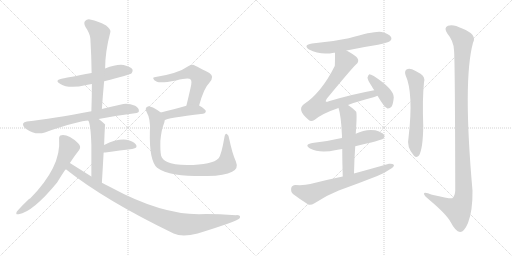
t = 0.00 s
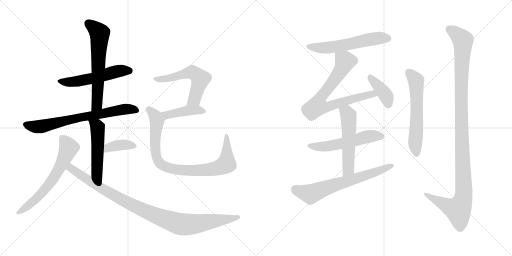
t = 2.77 s
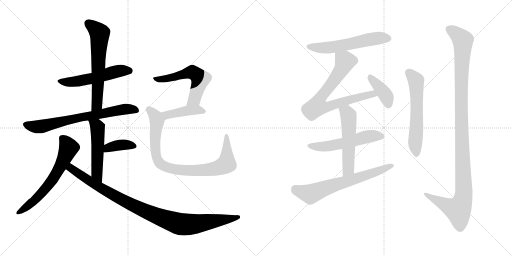
t = 5.54 s
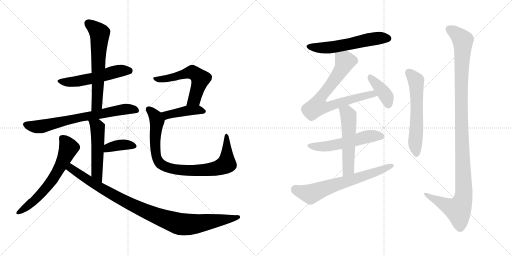
t = 8.31 s
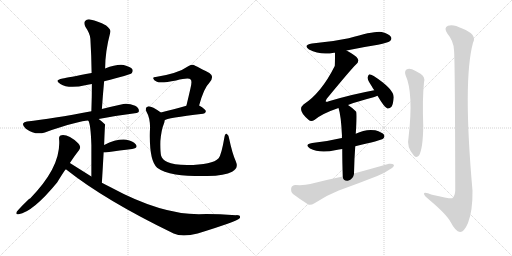
t = 11.08 s
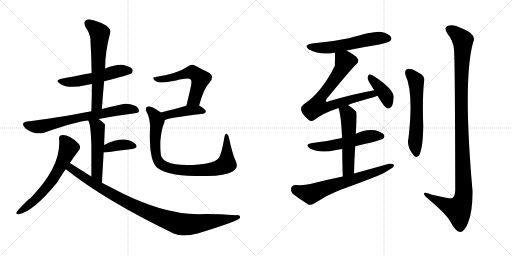
t = 13.85 s

The animated SVG that drew these frames (rendered in a browser with its animation timeline set to each time). Animation: 18 CSS @keyframes rules; one cycle of 13.85 s.

<svg version="1.1" viewBox="0 0 2048 1024" xmlns="http://www.w3.org/2000/svg">
  <g stroke="lightgray" stroke-dasharray="1,1" stroke-width="1" transform="scale(4, 4)">
    <line x1="0" y1="0" x2="256" y2="256"></line>
    <line x1="256" y1="0" x2="0" y2="256"></line>
    <line x1="128" y1="0" x2="128" y2="256"></line>
    <line x1="0" y1="128" x2="256" y2="128"></line>
    <line x1="256" y1="0" x2="512" y2="256"></line>
    <line x1="512" y1="0" x2="256" y2="256"></line>
    <line x1="384" y1="0" x2="384" y2="256"></line>
    <line x1="256" y1="128" x2="512" y2="128"></line>
  </g>
<g transform="scale(1, -1) translate(0, -850)">
   <style type="text/css">
    @keyframes keyframes0 {
      from {
       stroke: black;
       stroke-dashoffset: 539;
       stroke-width: 128;
       }
       64% {
       animation-timing-function: step-end;
       stroke: black;
       stroke-dashoffset: 0;
       stroke-width: 128;
       }
       to {
       stroke: black;
       stroke-width: 1024;
       }
       }
       #make-me-a-hanzi-animation-0 {
         animation: keyframes0 0.688639s both;
         animation-delay: 0.000000s;
         animation-timing-function: linear;
       }
    @keyframes keyframes1 {
      from {
       stroke: black;
       stroke-dashoffset: 626;
       stroke-width: 128;
       }
       67% {
       animation-timing-function: step-end;
       stroke: black;
       stroke-dashoffset: 0;
       stroke-width: 128;
       }
       to {
       stroke: black;
       stroke-width: 1024;
       }
       }
       #make-me-a-hanzi-animation-1 {
         animation: keyframes1 0.759440s both;
         animation-delay: 0.688639s;
         animation-timing-function: linear;
       }
    @keyframes keyframes2 {
      from {
       stroke: black;
       stroke-dashoffset: 707;
       stroke-width: 128;
       }
       70% {
       animation-timing-function: step-end;
       stroke: black;
       stroke-dashoffset: 0;
       stroke-width: 128;
       }
       to {
       stroke: black;
       stroke-width: 1024;
       }
       }
       #make-me-a-hanzi-animation-2 {
         animation: keyframes2 0.825358s both;
         animation-delay: 1.448079s;
         animation-timing-function: linear;
       }
    @keyframes keyframes3 {
      from {
       stroke: black;
       stroke-dashoffset: 514;
       stroke-width: 128;
       }
       63% {
       animation-timing-function: step-end;
       stroke: black;
       stroke-dashoffset: 0;
       stroke-width: 128;
       }
       to {
       stroke: black;
       stroke-width: 1024;
       }
       }
       #make-me-a-hanzi-animation-3 {
         animation: keyframes3 0.668294s both;
         animation-delay: 2.273437s;
         animation-timing-function: linear;
       }
    @keyframes keyframes4 {
      from {
       stroke: black;
       stroke-dashoffset: 378;
       stroke-width: 128;
       }
       55% {
       animation-timing-function: step-end;
       stroke: black;
       stroke-dashoffset: 0;
       stroke-width: 128;
       }
       to {
       stroke: black;
       stroke-width: 1024;
       }
       }
       #make-me-a-hanzi-animation-4 {
         animation: keyframes4 0.557617s both;
         animation-delay: 2.941731s;
         animation-timing-function: linear;
       }
    @keyframes keyframes5 {
      from {
       stroke: black;
       stroke-dashoffset: 632;
       stroke-width: 128;
       }
       67% {
       animation-timing-function: step-end;
       stroke: black;
       stroke-dashoffset: 0;
       stroke-width: 128;
       }
       to {
       stroke: black;
       stroke-width: 1024;
       }
       }
       #make-me-a-hanzi-animation-5 {
         animation: keyframes5 0.764323s both;
         animation-delay: 3.499348s;
         animation-timing-function: linear;
       }
    @keyframes keyframes6 {
      from {
       stroke: black;
       stroke-dashoffset: 996;
       stroke-width: 128;
       }
       76% {
       animation-timing-function: step-end;
       stroke: black;
       stroke-dashoffset: 0;
       stroke-width: 128;
       }
       to {
       stroke: black;
       stroke-width: 1024;
       }
       }
       #make-me-a-hanzi-animation-6 {
         animation: keyframes6 1.060547s both;
         animation-delay: 4.263671s;
         animation-timing-function: linear;
       }
    @keyframes keyframes7 {
      from {
       stroke: black;
       stroke-dashoffset: 568;
       stroke-width: 128;
       }
       65% {
       animation-timing-function: step-end;
       stroke: black;
       stroke-dashoffset: 0;
       stroke-width: 128;
       }
       to {
       stroke: black;
       stroke-width: 1024;
       }
       }
       #make-me-a-hanzi-animation-7 {
         animation: keyframes7 0.712240s both;
         animation-delay: 5.324218s;
         animation-timing-function: linear;
       }
    @keyframes keyframes8 {
      from {
       stroke: black;
       stroke-dashoffset: 425;
       stroke-width: 128;
       }
       58% {
       animation-timing-function: step-end;
       stroke: black;
       stroke-dashoffset: 0;
       stroke-width: 128;
       }
       to {
       stroke: black;
       stroke-width: 1024;
       }
       }
       #make-me-a-hanzi-animation-8 {
         animation: keyframes8 0.595866s both;
         animation-delay: 6.036458s;
         animation-timing-function: linear;
       }
    @keyframes keyframes9 {
      from {
       stroke: black;
       stroke-dashoffset: 875;
       stroke-width: 128;
       }
       74% {
       animation-timing-function: step-end;
       stroke: black;
       stroke-dashoffset: 0;
       stroke-width: 128;
       }
       to {
       stroke: black;
       stroke-width: 1024;
       }
       }
       #make-me-a-hanzi-animation-9 {
         animation: keyframes9 0.962077s both;
         animation-delay: 6.632324s;
         animation-timing-function: linear;
       }
    @keyframes keyframes10 {
      from {
       stroke: black;
       stroke-dashoffset: 574;
       stroke-width: 128;
       }
       65% {
       animation-timing-function: step-end;
       stroke: black;
       stroke-dashoffset: 0;
       stroke-width: 128;
       }
       to {
       stroke: black;
       stroke-width: 1024;
       }
       }
       #make-me-a-hanzi-animation-10 {
         animation: keyframes10 0.717122s both;
         animation-delay: 7.594401s;
         animation-timing-function: linear;
       }
    @keyframes keyframes11 {
      from {
       stroke: black;
       stroke-dashoffset: 750;
       stroke-width: 128;
       }
       71% {
       animation-timing-function: step-end;
       stroke: black;
       stroke-dashoffset: 0;
       stroke-width: 128;
       }
       to {
       stroke: black;
       stroke-width: 1024;
       }
       }
       #make-me-a-hanzi-animation-11 {
         animation: keyframes11 0.860352s both;
         animation-delay: 8.311523s;
         animation-timing-function: linear;
       }
    @keyframes keyframes12 {
      from {
       stroke: black;
       stroke-dashoffset: 398;
       stroke-width: 128;
       }
       56% {
       animation-timing-function: step-end;
       stroke: black;
       stroke-dashoffset: 0;
       stroke-width: 128;
       }
       to {
       stroke: black;
       stroke-width: 1024;
       }
       }
       #make-me-a-hanzi-animation-12 {
         animation: keyframes12 0.573893s both;
         animation-delay: 9.171875s;
         animation-timing-function: linear;
       }
    @keyframes keyframes13 {
      from {
       stroke: black;
       stroke-dashoffset: 545;
       stroke-width: 128;
       }
       64% {
       animation-timing-function: step-end;
       stroke: black;
       stroke-dashoffset: 0;
       stroke-width: 128;
       }
       to {
       stroke: black;
       stroke-width: 1024;
       }
       }
       #make-me-a-hanzi-animation-13 {
         animation: keyframes13 0.693522s both;
         animation-delay: 9.745768s;
         animation-timing-function: linear;
       }
    @keyframes keyframes14 {
      from {
       stroke: black;
       stroke-dashoffset: 539;
       stroke-width: 128;
       }
       64% {
       animation-timing-function: step-end;
       stroke: black;
       stroke-dashoffset: 0;
       stroke-width: 128;
       }
       to {
       stroke: black;
       stroke-width: 1024;
       }
       }
       #make-me-a-hanzi-animation-14 {
         animation: keyframes14 0.688639s both;
         animation-delay: 10.439290s;
         animation-timing-function: linear;
       }
    @keyframes keyframes15 {
      from {
       stroke: black;
       stroke-dashoffset: 667;
       stroke-width: 128;
       }
       68% {
       animation-timing-function: step-end;
       stroke: black;
       stroke-dashoffset: 0;
       stroke-width: 128;
       }
       to {
       stroke: black;
       stroke-width: 1024;
       }
       }
       #make-me-a-hanzi-animation-15 {
         animation: keyframes15 0.792806s both;
         animation-delay: 11.127929s;
         animation-timing-function: linear;
       }
    @keyframes keyframes16 {
      from {
       stroke: black;
       stroke-dashoffset: 595;
       stroke-width: 128;
       }
       66% {
       animation-timing-function: step-end;
       stroke: black;
       stroke-dashoffset: 0;
       stroke-width: 128;
       }
       to {
       stroke: black;
       stroke-width: 1024;
       }
       }
       #make-me-a-hanzi-animation-16 {
         animation: keyframes16 0.734212s both;
         animation-delay: 11.920735s;
         animation-timing-function: linear;
       }
    @keyframes keyframes17 {
      from {
       stroke: black;
       stroke-dashoffset: 1157;
       stroke-width: 128;
       }
       79% {
       animation-timing-function: step-end;
       stroke: black;
       stroke-dashoffset: 0;
       stroke-width: 128;
       }
       to {
       stroke: black;
       stroke-width: 1024;
       }
       }
       #make-me-a-hanzi-animation-17 {
         animation: keyframes17 1.191569s both;
         animation-delay: 12.654947s;
         animation-timing-function: linear;
       }
</style>
<path d="M 416.5 525.5 Q 521.5 552.5 526.5 557.5 Q 533.5 564.5 529.5 573.5 Q 522.5 583.5 494.5 590.5 Q 466.5 594.5 420.5 576.5 L 366.5 558.5 Q 269.5 540.5 250.5 536.5 Q 214.5 529.5 241.5 514.5 Q 274.5 493.5 345.5 510.5 Q 355.5 513.5 367.5 514.5 L 416.5 525.5 Z" fill="lightgray"></path> 
<path d="M 407.5 414.5 Q 411.5 472.5 416.5 525.5 L 420.5 576.5 Q 420.5 643.5 441.5 722.5 Q 444.5 732.5 424.5 748.5 Q 388.5 767.5 364.5 771.5 Q 348.5 775.5 340.5 766.5 Q 333.5 759.5 341.5 743.5 Q 360.5 715.5 361.5 695.5 Q 365.5 629.5 366.5 558.5 L 367.5 514.5 Q 367.5 462.5 365.5 405.5 C 364.5 375.5 405.5 384.5 407.5 414.5 Z" fill="lightgray"></path> 
<path d="M 394.5 374.5 Q 460.5 387.5 539.5 397.5 Q 555.5 398.5 555.5 406.5 Q 556.5 418.5 540.5 427.5 Q 515.5 437.5 493.5 434.5 Q 447.5 424.5 407.5 414.5 L 365.5 405.5 Q 209.5 375.5 107.5 364.5 Q 95.5 363.5 92.5 356.5 Q 89.5 346.5 103.5 335.5 Q 140.5 308.5 179.5 320.5 Q 323.5 368.5 353.5 367.5 L 394.5 374.5 Z" fill="lightgray"></path> 
<path d="M 407.5 119.5 Q 411.5 185.5 414.5 240.5 L 416.5 270.5 Q 419.5 351.5 420.5 352.5 L 419.5 353.5 Q 406.5 366.5 394.5 374.5 C 370.5 392.5 341.5 395.5 353.5 367.5 Q 362.5 355.5 365.5 270.5 Q 365.5 225.5 365.5 144.5 C 365.5 114.5 405.5 89.5 407.5 119.5 Z" fill="lightgray"></path> 
<path d="M 414.5 240.5 Q 417.5 240.5 421.5 240.5 Q 482.5 249.5 528.5 254.5 Q 553.5 258.5 543.5 272.5 Q 531.5 287.5 505.5 291.5 Q 466.5 295.5 416.5 270.5 C 389.5 257.5 384.5 240.5 414.5 240.5 Z" fill="lightgray"></path> 
<path d="M 279.5 198.5 Q 297.5 226.5 316.5 250.5 Q 326.5 263.5 312.5 277.5 Q 273.5 313.5 246.5 309.5 Q 234.5 308.5 236.5 292.5 Q 245.5 183.5 120.5 56.5 Q 111.5 53.5 67.5 4.5 Q 60.5 -10.5 74.5 -6.5 Q 131.5 2.5 228.5 120.5 Q 259.5 171.5 263.5 173.5 L 279.5 198.5 Z" fill="lightgray"></path> 
<path d="M 263.5 173.5 Q 419.5 49.5 694.5 -83.5 Q 728.5 -99.5 790.5 -83.5 Q 946.5 -35.5 958.5 -22.5 Q 958.5 -21.5 959.5 -21.5 Q 963.5 -9.5 944.5 -10.5 Q 851.5 -4.5 795.5 -6.5 Q 642.5 -6.5 442.5 101.5 Q 424.5 110.5 407.5 119.5 L 365.5 144.5 Q 322.5 171.5 279.5 198.5 C 254.5 214.5 239.5 191.5 263.5 173.5 Z" fill="lightgray"></path> 
<path d="M 796.5 428.5 Q 815.5 498.5 837.5 519.5 Q 859.5 544.5 837.5 558.5 Q 774.5 591.5 772.5 591.5 Q 762.5 591.5 754.5 586.5 Q 712.5 556.5 622.5 542.5 Q 610.5 542.5 613.5 535.5 Q 614.5 529.5 627.5 523.5 Q 642.5 516.5 704.5 528.5 Q 755.5 541.5 762.5 532.5 Q 769.5 526.5 761.5 495.5 Q 754.5 464.5 745.5 427.5 C 738.5 398.5 788.5 399.5 796.5 428.5 Z" fill="lightgray"></path> 
<path d="M 658.5 369.5 Q 665.5 378.5 812.5 395.5 Q 822.5 396.5 823.5 405.5 Q 823.5 412.5 796.5 428.5 C 781.5 437.5 774.5 435.5 745.5 427.5 Q 687.5 411.5 643.5 400.5 C 614.5 393.5 632.5 355.5 658.5 369.5 Z" fill="lightgray"></path> 
<path d="M 943.5 204.5 Q 928.5 238.5 916.5 296.5 Q 915.5 309.5 907.5 314.5 Q 900.5 318.5 897.5 300.5 Q 885.5 230.5 874.5 217.5 Q 850.5 190.5 748.5 190.5 Q 693.5 191.5 669.5 202.5 Q 648.5 212.5 644.5 227.5 Q 640.5 243.5 641.5 286.5 Q 645.5 332.5 655.5 355.5 Q 658.5 362.5 658.5 369.5 C 663.5 387.5 663.5 387.5 643.5 400.5 Q 603.5 428.5 591.5 424.5 Q 578.5 420.5 585.5 404.5 Q 603.5 373.5 599.5 324.5 Q 596.5 207.5 628.5 179.5 Q 652.5 161.5 702.5 152.5 Q 751.5 145.5 829.5 146.5 Q 899.5 147.5 928.5 163.5 Q 955.5 176.5 943.5 204.5 Z" fill="lightgray"></path> 
<path d="M 1386.0 648.0 Q 1447.0 661.0 1512.0 671.0 Q 1552.0 680.0 1559.0 685.0 Q 1569.0 692.0 1564.0 702.0 Q 1557.0 714.0 1527.0 722.0 Q 1502.0 728.0 1395.0 697.0 Q 1325.0 682.0 1248.0 676.0 Q 1211.0 670.0 1236.0 652.0 Q 1281.0 628.0 1336.0 639.0 Q 1337.0 640.0 1340.0 639.0 L 1386.0 648.0 Z" fill="lightgray"></path> 
<path d="M 1392.0 430.0 Q 1432.0 445.0 1494.0 461.0 Q 1503.0 464.0 1510.0 467.0 C 1538.0 477.0 1526.0 495.0 1497.0 489.0 Q 1409.0 473.0 1315.0 445.0 Q 1306.0 441.0 1303.0 444.0 Q 1302.0 447.0 1307.0 455.0 Q 1404.0 573.0 1424.0 592.0 Q 1437.0 602.0 1431.0 615.0 Q 1425.0 627.0 1386.0 648.0 C 1360.0 663.0 1340.0 669.0 1340.0 639.0 Q 1340.0 591.0 1339.0 586.0 Q 1285.0 478.0 1214.0 432.0 Q 1187.0 410.0 1234.0 371.0 Q 1244.0 361.0 1259.0 371.0 Q 1289.0 396.0 1354.0 418.0 L 1392.0 430.0 Z" fill="lightgray"></path> 
<path d="M 1510.0 467.0 Q 1538.0 419.0 1550.0 416.0 Q 1559.0 415.0 1566.0 423.0 Q 1573.0 433.0 1575.0 461.0 Q 1575.0 494.0 1495.0 546.0 Q 1483.0 553.0 1477.0 553.0 Q 1473.0 550.0 1470.0 540.0 Q 1470.0 530.0 1487.0 505.0 Q 1491.0 498.0 1497.0 489.0 L 1510.0 467.0 Z" fill="lightgray"></path> 
<path d="M 1421.0 265.0 Q 1524.0 289.0 1532.0 295.0 Q 1541.0 302.0 1536.0 311.0 Q 1529.0 321.0 1501.0 329.0 Q 1462.0 335.0 1423.0 315.0 L 1368.0 298.0 Q 1362.0 298.0 1357.0 296.0 Q 1308.0 284.0 1249.0 278.0 Q 1215.0 272.0 1240.0 256.0 Q 1279.0 235.0 1345.0 250.0 Q 1355.0 253.0 1369.0 254.0 L 1421.0 265.0 Z" fill="lightgray"></path> 
<path d="M 1416.0 156.0 Q 1417.0 214.0 1421.0 265.0 L 1423.0 315.0 Q 1429.0 399.0 1424.0 404.0 Q 1408.0 420.0 1392.0 430.0 C 1367.0 447.0 1345.0 447.0 1354.0 418.0 Q 1364.0 390.0 1368.0 306.0 Q 1367.0 303.0 1368.0 298.0 L 1369.0 254.0 Q 1369.0 209.0 1371.0 144.0 C 1372.0 114.0 1415.0 126.0 1416.0 156.0 Z" fill="lightgray"></path> 
<path d="M 1371.0 144.0 Q 1307.0 131.0 1241.0 114.0 Q 1219.0 108.0 1182.0 110.0 Q 1167.0 109.0 1165.0 98.0 Q 1162.0 83.0 1172.0 74.0 Q 1197.0 55.0 1233.0 32.0 Q 1243.0 28.0 1258.0 37.0 Q 1304.0 68.0 1355.0 88.0 Q 1433.0 116.0 1509.0 146.0 Q 1539.0 158.0 1560.0 173.0 Q 1575.0 180.0 1576.0 190.0 Q 1570.0 197.0 1556.0 195.0 Q 1489.0 176.0 1416.0 156.0 L 1371.0 144.0 Z" fill="lightgray"></path> 
<path d="M 1622.0 550.0 Q 1655.0 478.0 1634.0 298.0 Q 1625.0 262.0 1656.0 227.0 Q 1666.0 217.0 1676.0 228.0 Q 1692.0 256.0 1693.0 346.0 Q 1689.0 454.0 1696.0 521.0 Q 1702.0 543.0 1682.0 555.0 Q 1666.0 565.0 1648.0 573.0 Q 1635.0 577.0 1626.0 572.0 Q 1617.0 565.0 1622.0 550.0 Z" fill="lightgray"></path> 
<path d="M 1816.0 650.0 Q 1820.0 616.0 1821.0 88.0 Q 1820.0 66.0 1809.0 57.0 Q 1802.0 54.0 1728.0 71.0 Q 1694.0 86.0 1696.0 74.0 Q 1697.0 67.0 1718.0 50.0 Q 1787.0 -8.0 1803.0 -39.0 Q 1822.0 -76.0 1840.0 -78.0 Q 1856.0 -79.0 1872.0 -42.0 Q 1891.0 7.0 1890.0 87.0 Q 1851.0 529.0 1892.0 679.0 Q 1910.0 712.0 1849.0 736.0 Q 1812.0 755.0 1792.0 747.0 Q 1773.0 740.0 1790.0 715.0 Q 1814.0 687.0 1816.0 650.0 Z" fill="lightgray"></path> 
      <clipPath id="make-me-a-hanzi-clip-0">
      <path d="M 416.5 525.5 Q 521.5 552.5 526.5 557.5 Q 533.5 564.5 529.5 573.5 Q 522.5 583.5 494.5 590.5 Q 466.5 594.5 420.5 576.5 L 366.5 558.5 Q 269.5 540.5 250.5 536.5 Q 214.5 529.5 241.5 514.5 Q 274.5 493.5 345.5 510.5 Q 355.5 513.5 367.5 514.5 L 416.5 525.5 Z" fill="lightgray"></path>
      </clipPath>
      <path clip-path="url(#make-me-a-hanzi-clip-0)" d="M 242.5 526.5 L 298.5 523.5 L 368.5 536.5 L 477.5 567.5 L 519.5 566.5 " fill="none" id="make-me-a-hanzi-animation-0" stroke-dasharray="411 822" stroke-linecap="round"></path>

      <clipPath id="make-me-a-hanzi-clip-1">
      <path d="M 407.5 414.5 Q 411.5 472.5 416.5 525.5 L 420.5 576.5 Q 420.5 643.5 441.5 722.5 Q 444.5 732.5 424.5 748.5 Q 388.5 767.5 364.5 771.5 Q 348.5 775.5 340.5 766.5 Q 333.5 759.5 341.5 743.5 Q 360.5 715.5 361.5 695.5 Q 365.5 629.5 366.5 558.5 L 367.5 514.5 Q 367.5 462.5 365.5 405.5 C 364.5 375.5 405.5 384.5 407.5 414.5 Z" fill="lightgray"></path>
      </clipPath>
      <path clip-path="url(#make-me-a-hanzi-clip-1)" d="M 352.5 757.5 L 398.5 717.5 L 388.5 440.5 L 371.5 413.5 " fill="none" id="make-me-a-hanzi-animation-1" stroke-dasharray="498 996" stroke-linecap="round"></path>

      <clipPath id="make-me-a-hanzi-clip-2">
      <path d="M 394.5 374.5 Q 460.5 387.5 539.5 397.5 Q 555.5 398.5 555.5 406.5 Q 556.5 418.5 540.5 427.5 Q 515.5 437.5 493.5 434.5 Q 447.5 424.5 407.5 414.5 L 365.5 405.5 Q 209.5 375.5 107.5 364.5 Q 95.5 363.5 92.5 356.5 Q 89.5 346.5 103.5 335.5 Q 140.5 308.5 179.5 320.5 Q 323.5 368.5 353.5 367.5 L 394.5 374.5 Z" fill="lightgray"></path>
      </clipPath>
      <path clip-path="url(#make-me-a-hanzi-clip-2)" d="M 102.5 352.5 L 134.5 343.5 L 166.5 344.5 L 306.5 378.5 L 475.5 410.5 L 527.5 414.5 L 544.5 409.5 " fill="none" id="make-me-a-hanzi-animation-2" stroke-dasharray="579 1158" stroke-linecap="round"></path>

      <clipPath id="make-me-a-hanzi-clip-3">
      <path d="M 407.5 119.5 Q 411.5 185.5 414.5 240.5 L 416.5 270.5 Q 419.5 351.5 420.5 352.5 L 419.5 353.5 Q 406.5 366.5 394.5 374.5 C 370.5 392.5 341.5 395.5 353.5 367.5 Q 362.5 355.5 365.5 270.5 Q 365.5 225.5 365.5 144.5 C 365.5 114.5 405.5 89.5 407.5 119.5 Z" fill="lightgray"></path>
      </clipPath>
      <path clip-path="url(#make-me-a-hanzi-clip-3)" d="M 360.5 367.5 L 390.5 338.5 L 387.5 157.5 L 405.5 127.5 " fill="none" id="make-me-a-hanzi-animation-3" stroke-dasharray="386 772" stroke-linecap="round"></path>

      <clipPath id="make-me-a-hanzi-clip-4">
      <path d="M 414.5 240.5 Q 417.5 240.5 421.5 240.5 Q 482.5 249.5 528.5 254.5 Q 553.5 258.5 543.5 272.5 Q 531.5 287.5 505.5 291.5 Q 466.5 295.5 416.5 270.5 C 389.5 257.5 384.5 240.5 414.5 240.5 Z" fill="lightgray"></path>
      </clipPath>
      <path clip-path="url(#make-me-a-hanzi-clip-4)" d="M 418.5 247.5 L 432.5 260.5 L 486.5 271.5 L 533.5 265.5 " fill="none" id="make-me-a-hanzi-animation-4" stroke-dasharray="250 500" stroke-linecap="round"></path>

      <clipPath id="make-me-a-hanzi-clip-5">
      <path d="M 279.5 198.5 Q 297.5 226.5 316.5 250.5 Q 326.5 263.5 312.5 277.5 Q 273.5 313.5 246.5 309.5 Q 234.5 308.5 236.5 292.5 Q 245.5 183.5 120.5 56.5 Q 111.5 53.5 67.5 4.5 Q 60.5 -10.5 74.5 -6.5 Q 131.5 2.5 228.5 120.5 Q 259.5 171.5 263.5 173.5 L 279.5 198.5 Z" fill="lightgray"></path>
      </clipPath>
      <path clip-path="url(#make-me-a-hanzi-clip-5)" d="M 247.5 297.5 L 274.5 259.5 L 218.5 142.5 L 179.5 91.5 L 131.5 42.5 L 77.5 2.5 " fill="none" id="make-me-a-hanzi-animation-5" stroke-dasharray="504 1008" stroke-linecap="round"></path>

      <clipPath id="make-me-a-hanzi-clip-6">
      <path d="M 263.5 173.5 Q 419.5 49.5 694.5 -83.5 Q 728.5 -99.5 790.5 -83.5 Q 946.5 -35.5 958.5 -22.5 Q 958.5 -21.5 959.5 -21.5 Q 963.5 -9.5 944.5 -10.5 Q 851.5 -4.5 795.5 -6.5 Q 642.5 -6.5 442.5 101.5 Q 424.5 110.5 407.5 119.5 L 365.5 144.5 Q 322.5 171.5 279.5 198.5 C 254.5 214.5 239.5 191.5 263.5 173.5 Z" fill="lightgray"></path>
      </clipPath>
      <path clip-path="url(#make-me-a-hanzi-clip-6)" d="M 281.5 188.5 L 284.5 176.5 L 330.5 144.5 L 481.5 54.5 L 601.5 -2.5 L 704.5 -41.5 L 774.5 -46.5 L 954.5 -17.5 " fill="none" id="make-me-a-hanzi-animation-6" stroke-dasharray="868 1736" stroke-linecap="round"></path>

      <clipPath id="make-me-a-hanzi-clip-7">
      <path d="M 796.5 428.5 Q 815.5 498.5 837.5 519.5 Q 859.5 544.5 837.5 558.5 Q 774.5 591.5 772.5 591.5 Q 762.5 591.5 754.5 586.5 Q 712.5 556.5 622.5 542.5 Q 610.5 542.5 613.5 535.5 Q 614.5 529.5 627.5 523.5 Q 642.5 516.5 704.5 528.5 Q 755.5 541.5 762.5 532.5 Q 769.5 526.5 761.5 495.5 Q 754.5 464.5 745.5 427.5 C 738.5 398.5 788.5 399.5 796.5 428.5 Z" fill="lightgray"></path>
      </clipPath>
      <path clip-path="url(#make-me-a-hanzi-clip-7)" d="M 620.5 535.5 L 641.5 532.5 L 690.5 540.5 L 763.5 561.5 L 791.5 547.5 L 801.5 535.5 L 781.5 463.5 L 776.5 452.5 L 751.5 433.5 " fill="none" id="make-me-a-hanzi-animation-7" stroke-dasharray="440 880" stroke-linecap="round"></path>

      <clipPath id="make-me-a-hanzi-clip-8">
      <path d="M 658.5 369.5 Q 665.5 378.5 812.5 395.5 Q 822.5 396.5 823.5 405.5 Q 823.5 412.5 796.5 428.5 C 781.5 437.5 774.5 435.5 745.5 427.5 Q 687.5 411.5 643.5 400.5 C 614.5 393.5 632.5 355.5 658.5 369.5 Z" fill="lightgray"></path>
      </clipPath>
      <path clip-path="url(#make-me-a-hanzi-clip-8)" d="M 656.5 375.5 L 666.5 390.5 L 752.5 408.5 L 790.5 410.5 L 814.5 404.5 " fill="none" id="make-me-a-hanzi-animation-8" stroke-dasharray="297 594" stroke-linecap="round"></path>

      <clipPath id="make-me-a-hanzi-clip-9">
      <path d="M 943.5 204.5 Q 928.5 238.5 916.5 296.5 Q 915.5 309.5 907.5 314.5 Q 900.5 318.5 897.5 300.5 Q 885.5 230.5 874.5 217.5 Q 850.5 190.5 748.5 190.5 Q 693.5 191.5 669.5 202.5 Q 648.5 212.5 644.5 227.5 Q 640.5 243.5 641.5 286.5 Q 645.5 332.5 655.5 355.5 Q 658.5 362.5 658.5 369.5 C 663.5 387.5 663.5 387.5 643.5 400.5 Q 603.5 428.5 591.5 424.5 Q 578.5 420.5 585.5 404.5 Q 603.5 373.5 599.5 324.5 Q 596.5 207.5 628.5 179.5 Q 652.5 161.5 702.5 152.5 Q 751.5 145.5 829.5 146.5 Q 899.5 147.5 928.5 163.5 Q 955.5 176.5 943.5 204.5 Z" fill="lightgray"></path>
      </clipPath>
      <path clip-path="url(#make-me-a-hanzi-clip-9)" d="M 594.5 412.5 L 621.5 386.5 L 626.5 372.5 L 619.5 292.5 L 624.5 227.5 L 640.5 196.5 L 668.5 181.5 L 711.5 171.5 L 784.5 168.5 L 855.5 174.5 L 902.5 192.5 L 907.5 216.5 L 906.5 307.5 " fill="none" id="make-me-a-hanzi-animation-9" stroke-dasharray="747 1494" stroke-linecap="round"></path>

      <clipPath id="make-me-a-hanzi-clip-10">
      <path d="M 1386.0 648.0 Q 1447.0 661.0 1512.0 671.0 Q 1552.0 680.0 1559.0 685.0 Q 1569.0 692.0 1564.0 702.0 Q 1557.0 714.0 1527.0 722.0 Q 1502.0 728.0 1395.0 697.0 Q 1325.0 682.0 1248.0 676.0 Q 1211.0 670.0 1236.0 652.0 Q 1281.0 628.0 1336.0 639.0 Q 1337.0 640.0 1340.0 639.0 L 1386.0 648.0 Z" fill="lightgray"></path>
      </clipPath>
      <path clip-path="url(#make-me-a-hanzi-clip-10)" d="M 1240.0 665.0 L 1261.0 659.0 L 1325.0 660.0 L 1509.0 697.0 L 1553.0 696.0 " fill="none" id="make-me-a-hanzi-animation-10" stroke-dasharray="446 892" stroke-linecap="round"></path>

      <clipPath id="make-me-a-hanzi-clip-11">
      <path d="M 1392.0 430.0 Q 1432.0 445.0 1494.0 461.0 Q 1503.0 464.0 1510.0 467.0 C 1538.0 477.0 1526.0 495.0 1497.0 489.0 Q 1409.0 473.0 1315.0 445.0 Q 1306.0 441.0 1303.0 444.0 Q 1302.0 447.0 1307.0 455.0 Q 1404.0 573.0 1424.0 592.0 Q 1437.0 602.0 1431.0 615.0 Q 1425.0 627.0 1386.0 648.0 C 1360.0 663.0 1340.0 669.0 1340.0 639.0 Q 1340.0 591.0 1339.0 586.0 Q 1285.0 478.0 1214.0 432.0 Q 1187.0 410.0 1234.0 371.0 Q 1244.0 361.0 1259.0 371.0 Q 1289.0 396.0 1354.0 418.0 L 1392.0 430.0 Z" fill="lightgray"></path>
      </clipPath>
      <path clip-path="url(#make-me-a-hanzi-clip-11)" d="M 1350.0 628.0 L 1380.0 605.0 L 1373.0 586.0 L 1327.0 514.0 L 1287.0 468.0 L 1269.0 424.0 L 1304.0 421.0 L 1477.0 472.0 L 1504.0 471.0 " fill="none" id="make-me-a-hanzi-animation-11" stroke-dasharray="622 1244" stroke-linecap="round"></path>

      <clipPath id="make-me-a-hanzi-clip-12">
      <path d="M 1510.0 467.0 Q 1538.0 419.0 1550.0 416.0 Q 1559.0 415.0 1566.0 423.0 Q 1573.0 433.0 1575.0 461.0 Q 1575.0 494.0 1495.0 546.0 Q 1483.0 553.0 1477.0 553.0 Q 1473.0 550.0 1470.0 540.0 Q 1470.0 530.0 1487.0 505.0 Q 1491.0 498.0 1497.0 489.0 L 1510.0 467.0 Z" fill="lightgray"></path>
      </clipPath>
      <path clip-path="url(#make-me-a-hanzi-clip-12)" d="M 1479.0 544.0 L 1543.0 468.0 L 1553.0 427.0 " fill="none" id="make-me-a-hanzi-animation-12" stroke-dasharray="270 540" stroke-linecap="round"></path>

      <clipPath id="make-me-a-hanzi-clip-13">
      <path d="M 1421.0 265.0 Q 1524.0 289.0 1532.0 295.0 Q 1541.0 302.0 1536.0 311.0 Q 1529.0 321.0 1501.0 329.0 Q 1462.0 335.0 1423.0 315.0 L 1368.0 298.0 Q 1362.0 298.0 1357.0 296.0 Q 1308.0 284.0 1249.0 278.0 Q 1215.0 272.0 1240.0 256.0 Q 1279.0 235.0 1345.0 250.0 Q 1355.0 253.0 1369.0 254.0 L 1421.0 265.0 Z" fill="lightgray"></path>
      </clipPath>
      <path clip-path="url(#make-me-a-hanzi-clip-13)" d="M 1242.0 268.0 L 1301.0 263.0 L 1467.0 303.0 L 1526.0 305.0 " fill="none" id="make-me-a-hanzi-animation-13" stroke-dasharray="417 834" stroke-linecap="round"></path>

      <clipPath id="make-me-a-hanzi-clip-14">
      <path d="M 1416.0 156.0 Q 1417.0 214.0 1421.0 265.0 L 1423.0 315.0 Q 1429.0 399.0 1424.0 404.0 Q 1408.0 420.0 1392.0 430.0 C 1367.0 447.0 1345.0 447.0 1354.0 418.0 Q 1364.0 390.0 1368.0 306.0 Q 1367.0 303.0 1368.0 298.0 L 1369.0 254.0 Q 1369.0 209.0 1371.0 144.0 C 1372.0 114.0 1415.0 126.0 1416.0 156.0 Z" fill="lightgray"></path>
      </clipPath>
      <path clip-path="url(#make-me-a-hanzi-clip-14)" d="M 1362.0 416.0 L 1390.0 396.0 L 1395.0 372.0 L 1394.0 181.0 L 1377.0 153.0 " fill="none" id="make-me-a-hanzi-animation-14" stroke-dasharray="411 822" stroke-linecap="round"></path>

      <clipPath id="make-me-a-hanzi-clip-15">
      <path d="M 1371.0 144.0 Q 1307.0 131.0 1241.0 114.0 Q 1219.0 108.0 1182.0 110.0 Q 1167.0 109.0 1165.0 98.0 Q 1162.0 83.0 1172.0 74.0 Q 1197.0 55.0 1233.0 32.0 Q 1243.0 28.0 1258.0 37.0 Q 1304.0 68.0 1355.0 88.0 Q 1433.0 116.0 1509.0 146.0 Q 1539.0 158.0 1560.0 173.0 Q 1575.0 180.0 1576.0 190.0 Q 1570.0 197.0 1556.0 195.0 Q 1489.0 176.0 1416.0 156.0 L 1371.0 144.0 Z" fill="lightgray"></path>
      </clipPath>
      <path clip-path="url(#make-me-a-hanzi-clip-15)" d="M 1180.0 94.0 L 1242.0 74.0 L 1569.0 188.0 " fill="none" id="make-me-a-hanzi-animation-15" stroke-dasharray="539 1078" stroke-linecap="round"></path>

      <clipPath id="make-me-a-hanzi-clip-16">
      <path d="M 1622.0 550.0 Q 1655.0 478.0 1634.0 298.0 Q 1625.0 262.0 1656.0 227.0 Q 1666.0 217.0 1676.0 228.0 Q 1692.0 256.0 1693.0 346.0 Q 1689.0 454.0 1696.0 521.0 Q 1702.0 543.0 1682.0 555.0 Q 1666.0 565.0 1648.0 573.0 Q 1635.0 577.0 1626.0 572.0 Q 1617.0 565.0 1622.0 550.0 Z" fill="lightgray"></path>
      </clipPath>
      <path clip-path="url(#make-me-a-hanzi-clip-16)" d="M 1635.0 561.0 L 1664.0 528.0 L 1665.0 518.0 L 1667.0 355.0 L 1660.0 279.0 L 1666.0 234.0 " fill="none" id="make-me-a-hanzi-animation-16" stroke-dasharray="467 934" stroke-linecap="round"></path>

      <clipPath id="make-me-a-hanzi-clip-17">
      <path d="M 1816.0 650.0 Q 1820.0 616.0 1821.0 88.0 Q 1820.0 66.0 1809.0 57.0 Q 1802.0 54.0 1728.0 71.0 Q 1694.0 86.0 1696.0 74.0 Q 1697.0 67.0 1718.0 50.0 Q 1787.0 -8.0 1803.0 -39.0 Q 1822.0 -76.0 1840.0 -78.0 Q 1856.0 -79.0 1872.0 -42.0 Q 1891.0 7.0 1890.0 87.0 Q 1851.0 529.0 1892.0 679.0 Q 1910.0 712.0 1849.0 736.0 Q 1812.0 755.0 1792.0 747.0 Q 1773.0 740.0 1790.0 715.0 Q 1814.0 687.0 1816.0 650.0 Z" fill="lightgray"></path>
      </clipPath>
      <path clip-path="url(#make-me-a-hanzi-clip-17)" d="M 1795.0 734.0 L 1817.0 722.0 L 1851.0 689.0 L 1845.0 354.0 L 1854.0 62.0 L 1833.0 10.0 L 1790.0 26.0 L 1703.0 74.0 " fill="none" id="make-me-a-hanzi-animation-17" stroke-dasharray="1029 2058" stroke-linecap="round"></path>

</g>
</svg>
